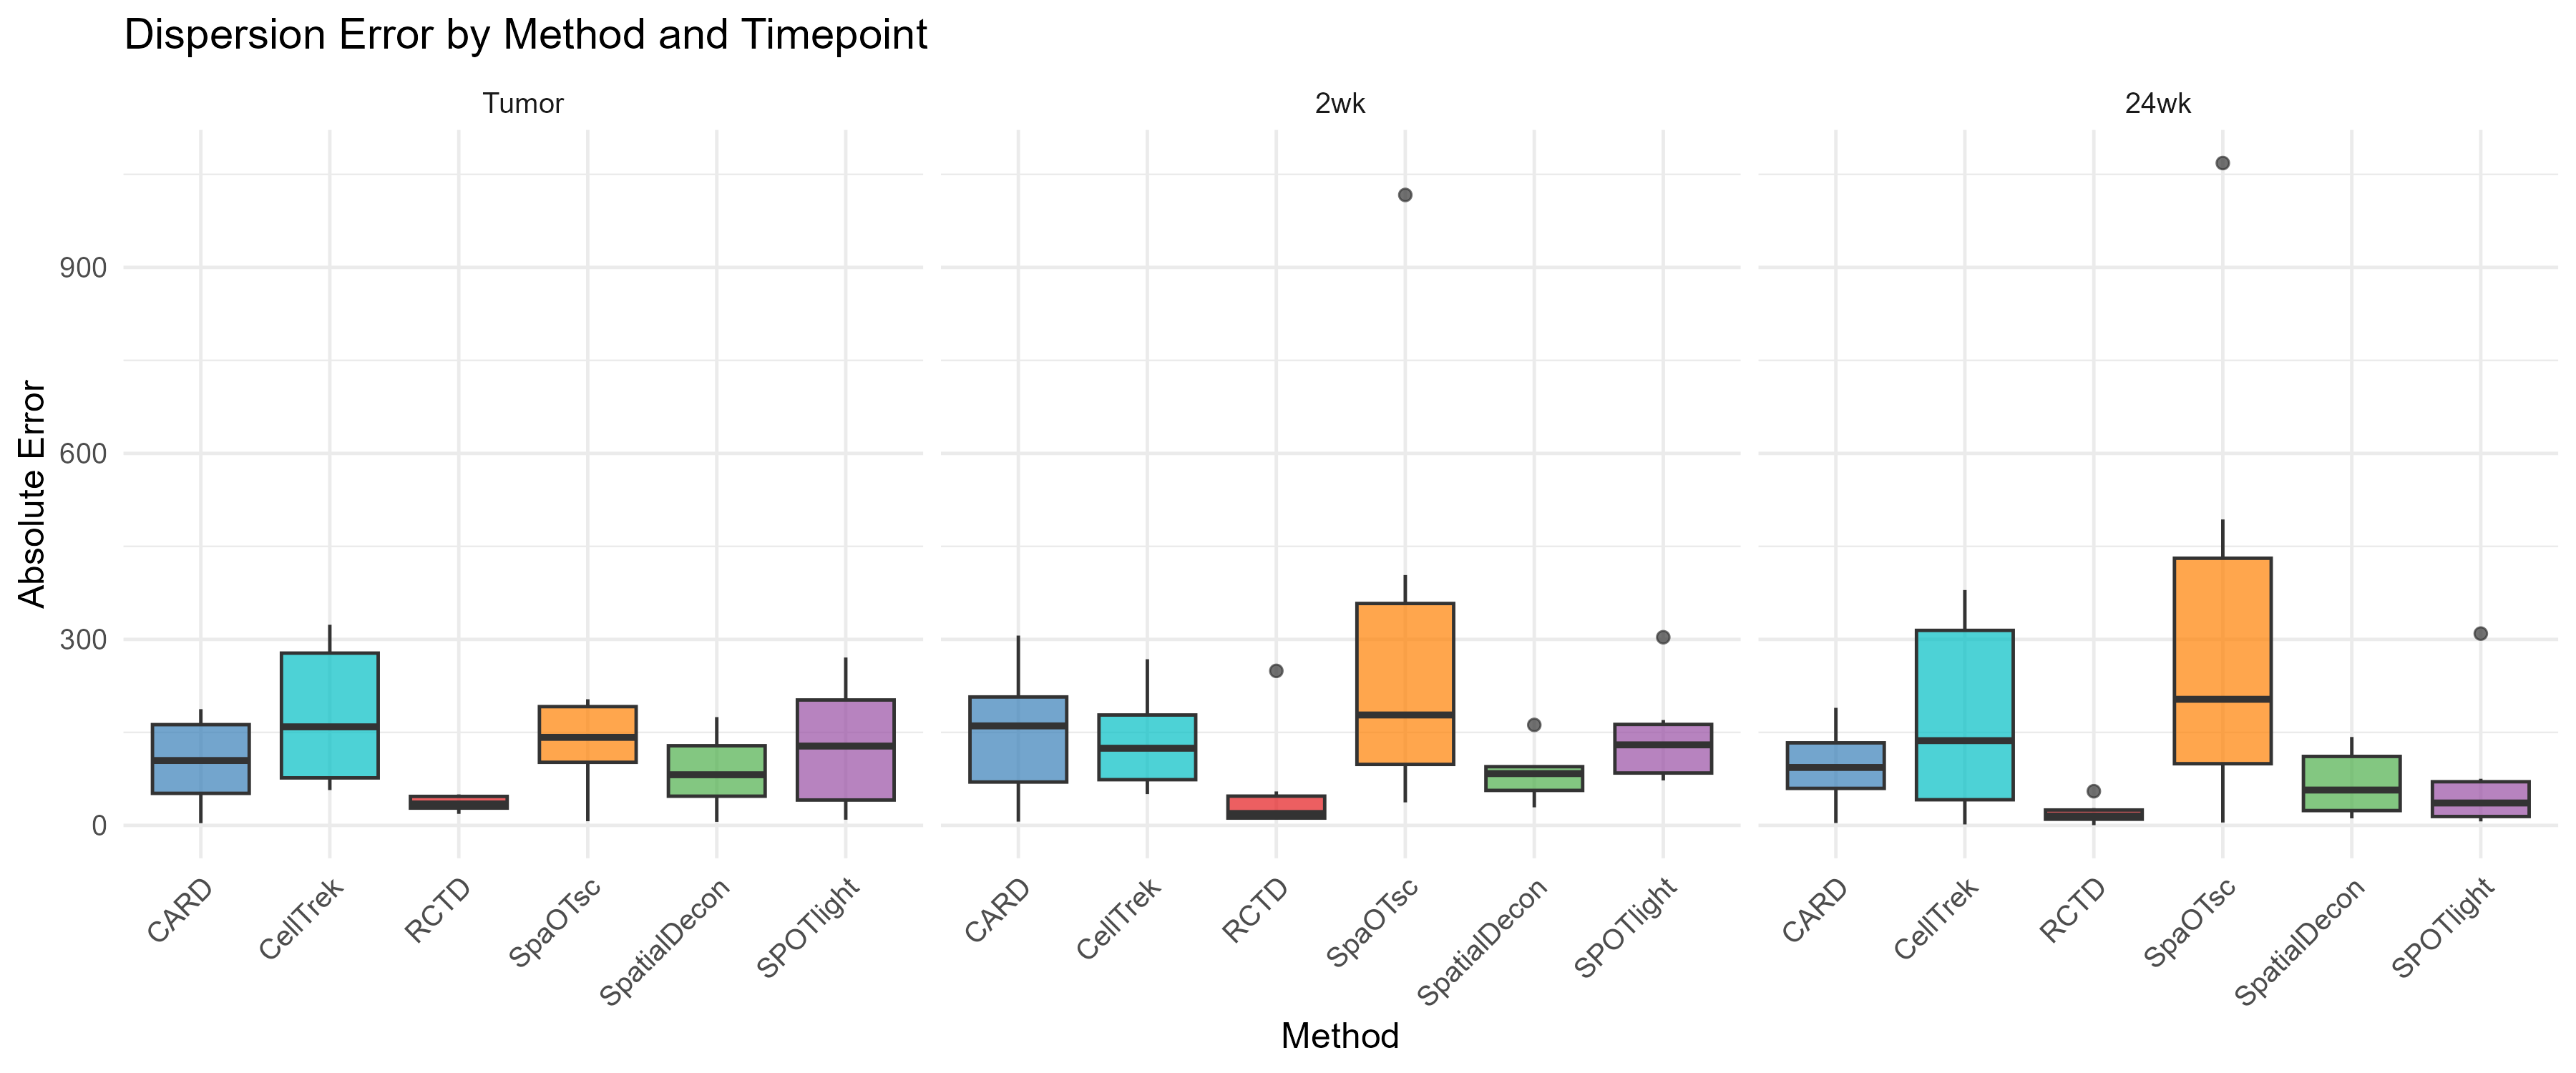

Source data for this figure (header and first rows):
Time, CellType, Method, CentroidX, CentroidY, TotalAbundance, Dispersion, VarX, VarY, CovXY, MajorAxis, MinorAxis, Angle, Dispersion_GT, DispersionError, NormDispersionError
24wk, Astrocytes, SpaOTsc, 4491, 5741, 0.1146, 2193, 1362311, 3448161, 127354, 1859, 1164, 86.52, 3262, 1068, 0.08781
24wk, Astrocytes, SpatialDecon, 6553, 6093, 542.1, 3276, 4451311, 6282871, 834638, 2570, 2032, 68.83, 3262, 14.73, 0.001211
24wk, Astrocytes, CARD, 6272, 6242, 478.1, 3142, 3845891, 6027432, 687800, 2495, 1910, 73.88, 3262, 119.4, 0.009814
24wk, Astrocytes, SPOTlight, 6728, 6108, 747.6, 3245, 4151294, 6381469, 297156, 2534, 2028, 82.54, 3262, 16.15, 0.001328
24wk, Astrocytes, CellTrek, 7334, 5876, 623.1, 3231, 3541587, 6898117, 14476, 2626, 1882, 89.75, 3262, 30.52, 0.002509
24wk, Astrocytes, RCTD, 6513, 6107, 439.3, 3262, 4757480, 5883029, 1281256, 2592, 1980, 56.86, 3262, 0.4039, 3.320054519968e-05
24wk, Endothelial cells, SpaOTsc, 6866, 6717, 15.79, 3286, 4586348, 6213329, 1720179, 2702, 1870, 57.65, 3043, 243.2, 0.01999
24wk, Endothelial cells, SPOTlight, 6245, 6270, 780.8, 3057, 3478008, 5866020, 503610, 2443, 1837, 78.57, 3043, 13.73, 0.001129
24wk, Endothelial cells, RCTD, 7339, 5999, 408.8, 3098, 4231629, 5367179, -447892, 2350, 2019, 109.1, 3043, 55.12, 0.004531
24wk, Endothelial cells, SpatialDecon, 7076, 6030, 790.9, 3171, 4127029, 5925163, -182240, 2438, 2027, 95.73, 3043, 127.4, 0.01048
24wk, Endothelial cells, CARD, 7157, 6082, 489.3, 3181, 4265285, 5852103, -346972, 2434, 2048, 101.8, 3043, 137.7, 0.01132
24wk, Endothelial cells, CellTrek, 6663, 6331, 312.7, 3243, 4613738, 5900626, 143653, 2432, 2144, 83.71, 3043, 199.5, 0.0164
24wk, Epithelial cells, RCTD, 6402, 6315, 465.1, 3265, 4144623, 6512476, -333309, 2561, 2024, 97.86, 3256, 8.41, 0.0006913
24wk, Epithelial cells, SpatialDecon, 6396, 6298, 488.8, 3319, 3838252, 7175208, -310504, 2684, 1952, 95.27, 3256, 62.54, 0.005141
24wk, Epithelial cells, SpaOTsc, 4985, 5706, 0.0181, 2763, 4874738, 2757538, 2323310, 2524, 1124, -147.2, 3256, 493.5, 0.04056
24wk, Epithelial cells, SPOTlight, 6824, 6092, 404.8, 3263, 3951352, 6692997, 95855, 2588, 1987, 88, 3256, 6.457, 0.0005308
24wk, Epithelial cells, CellTrek, 6913, 6229, 322.6, 3255, 4549342, 6042473, -655864, 2508, 2074, 110.6, 3256, 1.604, 0.0001318
24wk, Epithelial cells, CARD, 6731, 6109, 518.2, 3252, 3947619, 6629437, -1906, 2575, 1987, 90.04, 3256, 3.872, 0.0003183
24wk, Neutrophils, RCTD, 5984, 6322, 492.7, 2877, 2732203, 5547026, 194268, 2358, 1649, 86.07, 2863, 14.71, 0.001209
24wk, Neutrophils, SpaOTsc, 5756, 6236, 75.19, 3026, 3888965, 5269170, 1886060, 2567, 1603, 55.05, 2863, 163.6, 0.01345
24wk, Neutrophils, SPOTlight, 7581, 5888, 357.4, 3172, 3822288, 6239420, -403510, 2511, 1938, 99.23, 2863, 309.4, 0.02543
24wk, Neutrophils, CellTrek, 6577, 6124, 690.5, 3216, 3649190, 6690349, 396770, 2596, 1897, 82.69, 2863, 352.9, 0.029
24wk, Neutrophils, SpatialDecon, 6267, 6282, 549.3, 3005, 3318660, 5712785, 242909, 2395, 1815, 84.26, 2863, 142.6, 0.01172
24wk, Neutrophils, CARD, 6200, 6257, 502.4, 3052, 3520148, 5796237, 494486, 2429, 1849, 78.26, 2863, 189.6, 0.01559
24wk, OPCs, SpaOTsc, 6562, 6525, 61.67, 3349, 4672770, 6541731, 1855046, 2772, 1879, 58.37, 3344, 4.725, 0.0003884
24wk, OPCs, SPOTlight, 6804, 6121, 582.8, 3269, 3955199, 6730530, -81936, 2595, 1988, 91.69, 3344, 75.18, 0.00618
24wk, OPCs, CellTrek, 6298, 6212, 354, 2964, 3550162, 5237900, 162146, 2292, 1880, 84.56, 3344, 379.6, 0.0312
24wk, OPCs, RCTD, 6759, 6142, 629.8, 3328, 3604970, 7472625, 82735, 2734, 1898, 88.78, 3344, 15.78, 0.001297
24wk, OPCs, SpatialDecon, 6870, 6356, 67.49, 3333, 3492035, 7614684, 523245, 2771, 1851, 82.88, 3344, 11.41, 0.0009376
24wk, OPCs, CARD, 6846, 6090, 557.7, 3287, 3929788, 6874319, -113176, 2623, 1981, 92.2, 3344, 57.12, 0.004695
24wk, Proliferation, SpaOTsc, 7034, 6410, 108.4, 3235, 3822508, 6643498, -139545, 2579, 1953, 92.83, 3157, 78.14, 0.006423
24wk, Proliferation, RCTD, 7308, 5897, 855.3, 3185, 3476850, 6666124, 338668, 2589, 1855, 84, 3157, 27.82, 0.002287
24wk, Proliferation, SpatialDecon, 7171, 5948, 852.5, 3208, 3586350, 6707957, 291934, 2595, 1887, 84.7, 3157, 51.49, 0.004233
24wk, Proliferation, CARD, 7209, 5949, 745.3, 3224, 3595653, 6801442, 281766, 2613, 1890, 85.02, 3157, 67.47, 0.005546
24wk, Proliferation, SPOTlight, 7068, 5987, 417.5, 3213, 3672751, 6651356, 249615, 2583, 1911, 85.24, 3157, 56.13, 0.004614
24wk, Proliferation, CellTrek, 6721, 6094, 988.2, 3231, 3951653, 6487017, 354136, 2556, 1976, 82.2, 3157, 73.91, 0.006076
2wk, Astrocytes, SPOTlight, 7084, 6261, 605.5, 3298, 3918927, 6957941, -97341, 2638, 1979, 91.83, 3371, 72.52, 0.005961
2wk, Astrocytes, RCTD, 7407, 6374, 738.6, 3357, 3685606, 7581075, -588916, 2769, 1897, 98.41, 3371, 13.94, 0.001146
2wk, Astrocytes, SpaOTsc, 7179, 6130, 2.558, 2967, 3821777, 4979589, 3434, 2232, 1955, 89.83, 3371, 403.8, 0.03319
2wk, Astrocytes, CellTrek, 7466, 6709, 623.8, 3181, 3511323, 6608004, -1349883, 2667, 1734, 110.5, 3371, 189.4, 0.01557
2wk, Astrocytes, SpatialDecon, 7335, 6377, 794.2, 3341, 3700260, 7464580, -378103, 2739, 1914, 95.68, 3371, 29.15, 0.002396
2wk, Astrocytes, CARD, 7221, 6459, 648.5, 3246, 3820844, 6716219, -748322, 2626, 1908, 103.7, 3371, 124.4, 0.01023
2wk, Endothelial cells, SPOTlight, 7098, 6495, 923.1, 3176, 3876022, 6209150, -591233, 2520, 1933, 103.4, 3102, 73.23, 0.006019
2wk, Endothelial cells, CellTrek, 6189, 5246, 505.1, 3052, 3963611, 5350963, -257624, 2323, 1979, 100.2, 3102, 50.51, 0.004152
2wk, Endothelial cells, RCTD, 6167, 5168, 673.7, 3093, 3909210, 5654737, 240326, 2385, 1969, 82.3, 3102, 9.923, 0.0008157
2wk, Endothelial cells, SpatialDecon, 6313, 5375, 750.5, 3152, 3978213, 5958361, 368810, 2455, 1978, 79.78, 3102, 49.75, 0.004089
2wk, Endothelial cells, SpaOTsc, 6118, 5354, 42.82, 2966, 3922301, 4877682, 960291, 2339, 1824, 58.22, 3102, 136, 0.01118
2wk, Endothelial cells, CARD, 6192, 5297, 717.7, 3096, 3870262, 5717506, 213124, 2396, 1961, 83.5, 3102, 6.074, 0.0004993
2wk, Epithelial cells, SpaOTsc, 5616, 5666, 0.1767, 1870, 1957851, 1538753, -397648, 1482, 1140, 148.9, 2887, 1017, 0.08359
2wk, Epithelial cells, CARD, 6726, 6094, 438.9, 3193, 3963492, 6231383, 203659, 2500, 1986, 84.91, 2887, 306.2, 0.02517
2wk, Epithelial cells, SPOTlight, 6590, 5961, 500.2, 3190, 3936408, 6241401, 191523, 2501, 1980, 85.28, 2887, 303.5, 0.02495
2wk, Epithelial cells, CellTrek, 6228, 5219, 300.3, 3155, 4065993, 5886799, 592294, 2462, 1972, 73.48, 2887, 268, 0.02203
2wk, Epithelial cells, RCTD, 6476, 5781, 394.5, 3136, 4126582, 5707928, 269119, 2398, 2020, 80.6, 2887, 249.2, 0.02048
2wk, Epithelial cells, SpatialDecon, 6352, 5885, 362.3, 3049, 4070385, 5225076, -126566, 2289, 2014, 96.18, 2887, 162.1, 0.01332
2wk, Neutrophils, SpatialDecon, 6927, 6529, 600.1, 3081, 3922351, 5571091, -603937, 2402, 1930, 108.1, 2985, 96.1, 0.007899
2wk, Neutrophils, SpaOTsc, 7454, 6649, 153.5, 3205, 3492171, 6781566, -1137264, 2671, 1771, 107.3, 2985, 220.2, 0.0181
2wk, Neutrophils, SPOTlight, 5850, 4911, 336.7, 2867, 3339606, 4878867, 204317, 2215, 1820, 82.57, 2985, 118.3, 0.009721
2wk, Neutrophils, RCTD, 6997, 6650, 607.2, 3040, 3886165, 5354246, -924081, 2408, 1855, 115.8, 2985, 54.76, 0.004501
2wk, Neutrophils, CARD, 7080, 6454, 617, 3196, 3916311, 6296391, -660842, 2543, 1935, 104.5, 2985, 210.7, 0.01732
2wk, Neutrophils, CellTrek, 7435, 6882, 635, 3048, 3386793, 5905582, -1712057, 2602, 1588, 116.8, 2985, 63.29, 0.005203
... 48 more rows
